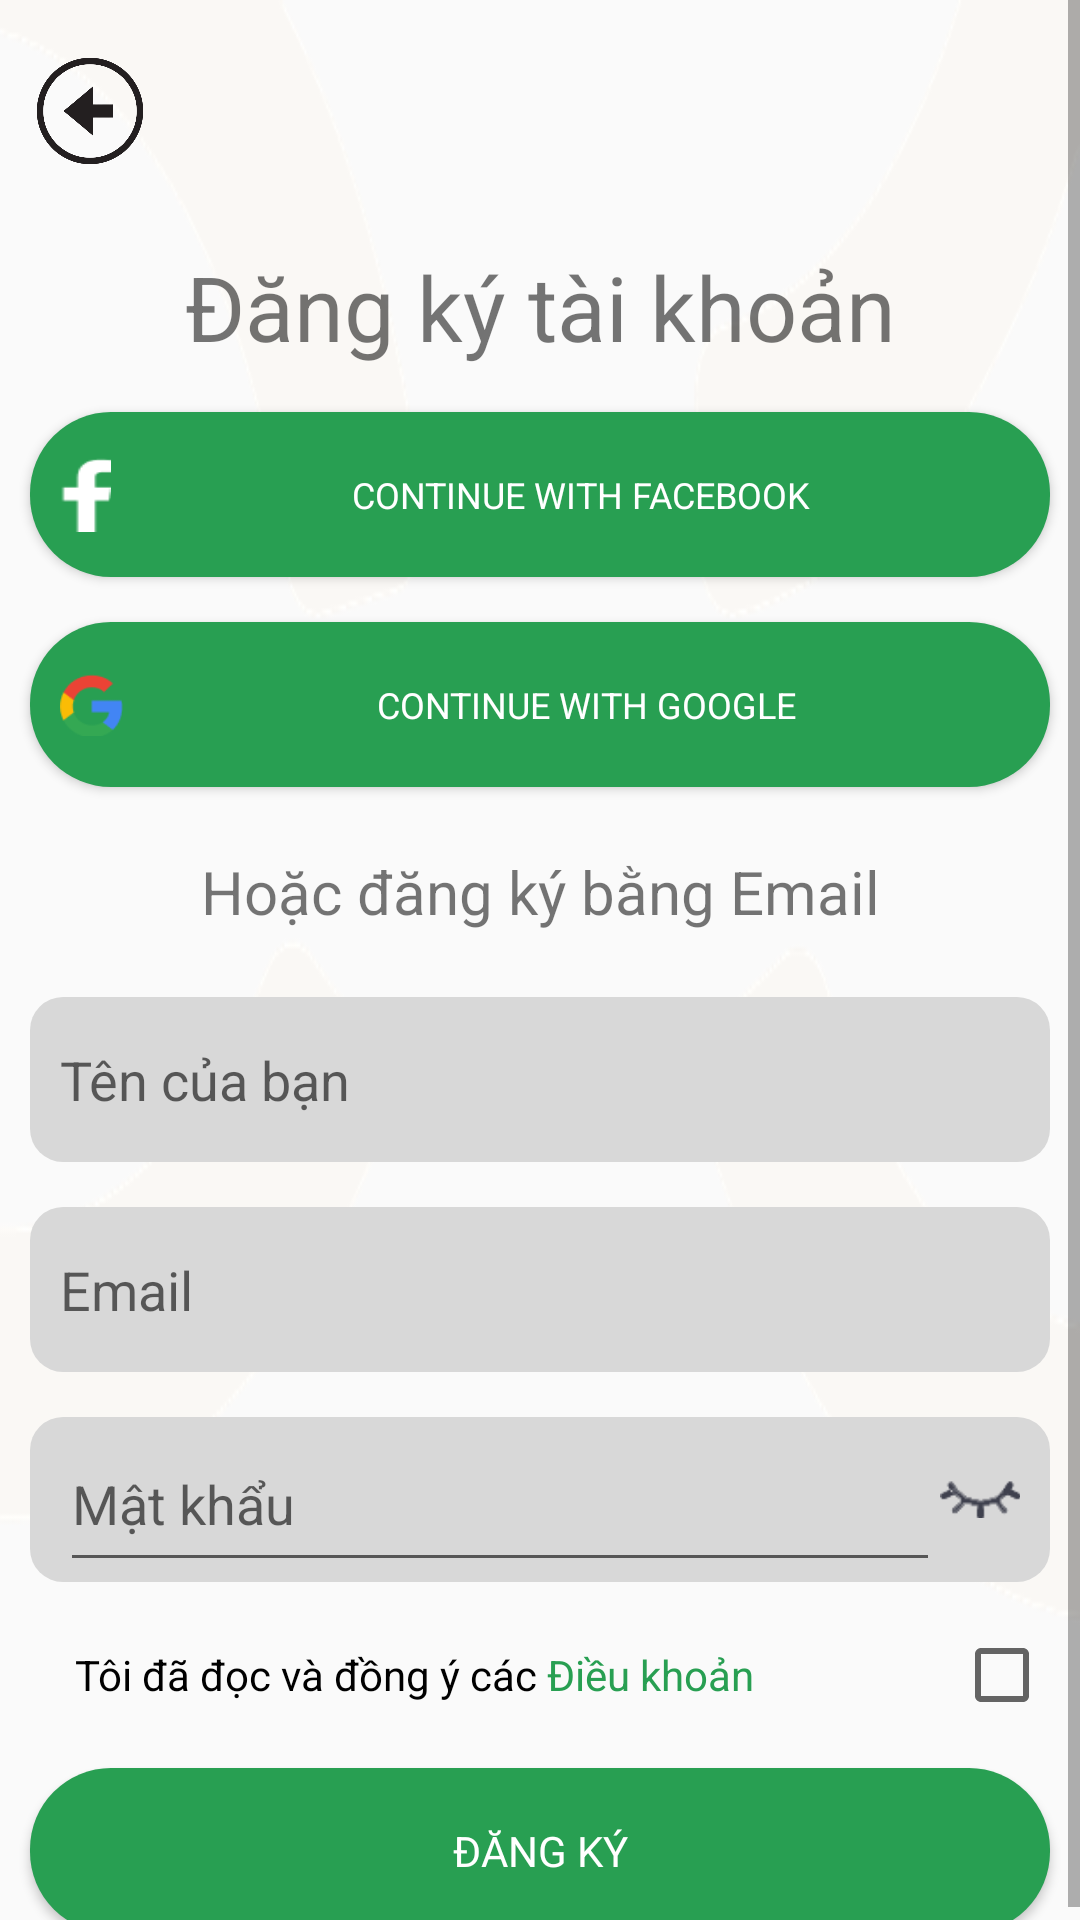

Layout XML and referenced resources for this Android screen:
<!-- AndroidManifest.xml: application theme Theme.NewPig -->
<!-- res/layout/activity_dang_ki.xml -->
<?xml version="1.0" encoding="utf-8"?>
<ScrollView xmlns:android="http://schemas.android.com/apk/res/android"
    xmlns:app="http://schemas.android.com/apk/res-auto"
    xmlns:tools="http://schemas.android.com/tools"
    android:layout_width="match_parent"
    android:layout_height="match_parent"
    tools:context=".DangKi"
    android:orientation="vertical"
    android:layout_marginBottom="20dp"
    android:background="@drawable/background_dang_ki"
    >
  <LinearLayout
      android:layout_width="match_parent"
      android:layout_height="match_parent"
      android:orientation="vertical"
      >
        <ImageButton
            android:id="@+id/dk_button_back"
            android:layout_width="40dp"
            android:layout_height="40dp"
            android:background="@null"
            android:scaleType="centerInside"
            android:src="@drawable/arrow_left"
            android:layout_marginTop="17dp"
            android:layout_marginLeft="10dp"
            />

    <TextView
        android:id="@+id/textView"
        android:layout_width="match_parent"
        android:layout_height="wrap_content"
        android:text="Đăng ký tài khoản"
        android:gravity="center"
        android:textSize="30sp"
        android:layout_marginTop="25dp"
        />

    <Button
        android:id="@+id/button2"
        android:layout_width="match_parent"
        android:layout_height="@dimen/button_height"
        android:layout_marginLeft="@dimen/margin_left_right"
        android:layout_marginTop="@dimen/margin_top"
        android:layout_marginRight="@dimen/margin_left_right"
        android:background="@drawable/custom_button"
        android:drawableLeft="@drawable/custom_icon_facebook"
        android:paddingLeft="10dp"
        android:text="continue with facebook"
        android:textColor="@color/white"
        android:textSize="@dimen/text_size" />

    <Button
        android:id="@+id/button3"
        android:layout_width="match_parent"
        android:layout_height="@dimen/button_height"
        android:layout_marginRight="@dimen/margin_left_right"
        android:layout_marginLeft="@dimen/margin_left_right"
        android:background="@drawable/custom_button"
        android:layout_marginTop="@dimen/margin_top"
        android:text="continue with google"
        android:textSize="@dimen/text_size"
        android:paddingLeft="10dp"
        android:drawableLeft="@drawable/custom_icon_google"
        android:textColor="@color/white"
        />

    <TextView
        android:id="@+id/textView6"
        android:layout_width="match_parent"
        android:layout_height="40dp"
        android:text="Hoặc đăng ký bằng Email"
        android:layout_marginTop="@dimen/margin_top"
        android:textSize="20sp"
        android:gravity="center"
        />

    <EditText
        android:id="@+id/editText_name"
        android:layout_width="match_parent"
        android:layout_height="@dimen/button_height"
        android:layout_marginTop="@dimen/margin_top"
        android:layout_marginLeft="@dimen/margin_left_right"
        android:layout_marginRight="@dimen/margin_left_right"
        android:background="@drawable/custom_edittext"
        android:hint="Tên của bạn"
        android:inputType="textPersonName"
        android:drawableRight="@drawable/tick"
        />
    <EditText
        android:id="@+id/editText_email"
        android:layout_width="match_parent"
        android:layout_height="@dimen/button_height"
        android:layout_marginTop="@dimen/margin_top"
        android:layout_marginLeft="@dimen/margin_left_right"
        android:layout_marginRight="@dimen/margin_left_right"
        android:background="@drawable/custom_edittext"
        android:hint="Email"
        android:inputType="textPersonName"
        android:drawableRight="@drawable/tick"
        />

    <LinearLayout
        android:layout_width="match_parent"
        android:layout_height="wrap_content"
        android:layout_marginTop="@dimen/margin_top"
        android:layout_marginLeft="@dimen/margin_left_right"
        android:layout_marginRight="@dimen/margin_left_right"
        android:background="@drawable/custom_edittext"
        android:orientation="horizontal"
        >

        <EditText
            android:hint="Mật khẩu"
            android:layout_width="match_parent"
            android:layout_height="@dimen/button_height"
            android:layout_weight="1"
            android:inputType="textPassword"
            />

        <ImageButton
            android:id="@+id/imageButton"
            android:layout_width="30dp"
            android:layout_height="30dp"
            android:layout_weight="0.12"
            android:background="@null"
            android:scaleType="fitCenter"
            android:src="@drawable/eyes"
            android:layout_gravity="center"
            />
    </LinearLayout>

    <CheckBox
        android:id="@+id/checkBox"
        android:layout_width="match_parent"
        android:layout_height="wrap_content"
        android:text="@string/dieu_khoan"
        android:layoutDirection="rtl"
        android:layout_marginTop="@dimen/margin_top"
        android:layout_marginRight="@dimen/margin_left_right"
        android:layout_marginLeft="@dimen/margin_left_right"
        android:paddingLeft="15dp"
        />

    <Button
        android:id="@+id/button4"
        android:layout_width="match_parent"
        android:layout_height="@dimen/button_height"
        android:text="Đăng Ký"
        android:layout_marginTop="@dimen/margin_top"
        android:layout_marginLeft="@dimen/margin_left_right"
        android:layout_marginRight="@dimen/margin_left_right"
        android:background="@drawable/custom_button"
        android:textColor="@color/white"
        />
  </LinearLayout>

</ScrollView>
<!-- resources referenced by this layout -->
<resources>
  <color name="white">#FFFFFFFF</color>
  <dimen name="button_height">55dp</dimen>
  <dimen name="margin_left_right">10dp</dimen>
  <dimen name="margin_top">15dp</dimen>
  <dimen name="text_size">12sp</dimen>
  <!-- drawable arrow_left: png bitmap (drawable, 34494 bytes) -->
  <!-- drawable background_dang_ki: png bitmap (drawable-v24, 25486 bytes) -->
  <!-- drawable custom_button (drawable) -->
  <?xml version="1.0" encoding="utf-8"?>
  <shape xmlns:android="http://schemas.android.com/apk/res/android"
         android:shape="rectangle"
      >
  <corners android:radius="27dp"/>
  <solid android:color="@color/green"/>
  </shape>
  <!-- drawable custom_edittext (drawable) -->
  <?xml version="1.0" encoding="utf-8"?>
  <shape xmlns:android="http://schemas.android.com/apk/res/android"
      android:shape="rectangle">
      <corners android:radius="11dp"
          />
      <solid android:color="@color/gray"/>
  <padding android:left="@dimen/margin_left_right"
      android:right="@dimen/margin_left_right"
      />
  </shape>
  <!-- drawable custom_icon_facebook (drawable) -->
  <?xml version="1.0" encoding="utf-8"?>
  <layer-list xmlns:android="http://schemas.android.com/apk/res/android">
          <item
              android:id="@+id/icon_facebook"
              android:drawable="@drawable/icon_facebook"
              android:width="17dp"
              android:height="25dp"
              />
  </layer-list>
  <!-- drawable custom_icon_google (drawable) -->
  <?xml version="1.0" encoding="utf-8"?>
  <layer-list xmlns:android="http://schemas.android.com/apk/res/android">
      <item
          android:id="@+id/icon_google"
          android:drawable="@drawable/icon_google"
          android:width="21dp"
          android:height="21dp"
          />
  </layer-list>
  <!-- drawable eyes: png bitmap (drawable, 1102 bytes) -->
  <string name="dieu_khoan">Tôi đã đọc và đồng ý các <font color="#289f52">Điều khoản</font></string>
  <style name="Theme.NewPig" parent="Theme.AppCompat.DayNight.NoActionBar">
          
          <item name="colorPrimary">@color/purple_500</item>
          <item name="colorPrimaryVariant">@color/purple_700</item>
          <item name="colorOnPrimary">@color/white</item>
          
          <item name="colorSecondary">@color/teal_200</item>
          <item name="colorSecondaryVariant">@color/teal_700</item>
          <item name="colorOnSecondary">@color/black</item>
          
          <item name="android:statusBarColor" tools:targetApi="l">?attr/colorPrimaryVariant</item>
          
          <item name="fontFamily">@font/cabin_medium</item>
      </style>
  <color name="green">#289f52</color>
  <color name="gray">#d8d8d8</color>
  <!-- drawable icon_facebook: png bitmap (drawable, 300 bytes) -->
  <!-- drawable icon_google: png bitmap (drawable, 1486 bytes) -->
  <color name="purple_500">#FF6200EE</color>
  <color name="purple_700">#FF3700B3</color>
  <color name="teal_200">#FF03DAC5</color>
  <color name="teal_700">#FF018786</color>
  <color name="black">#FF000000</color>
</resources>
